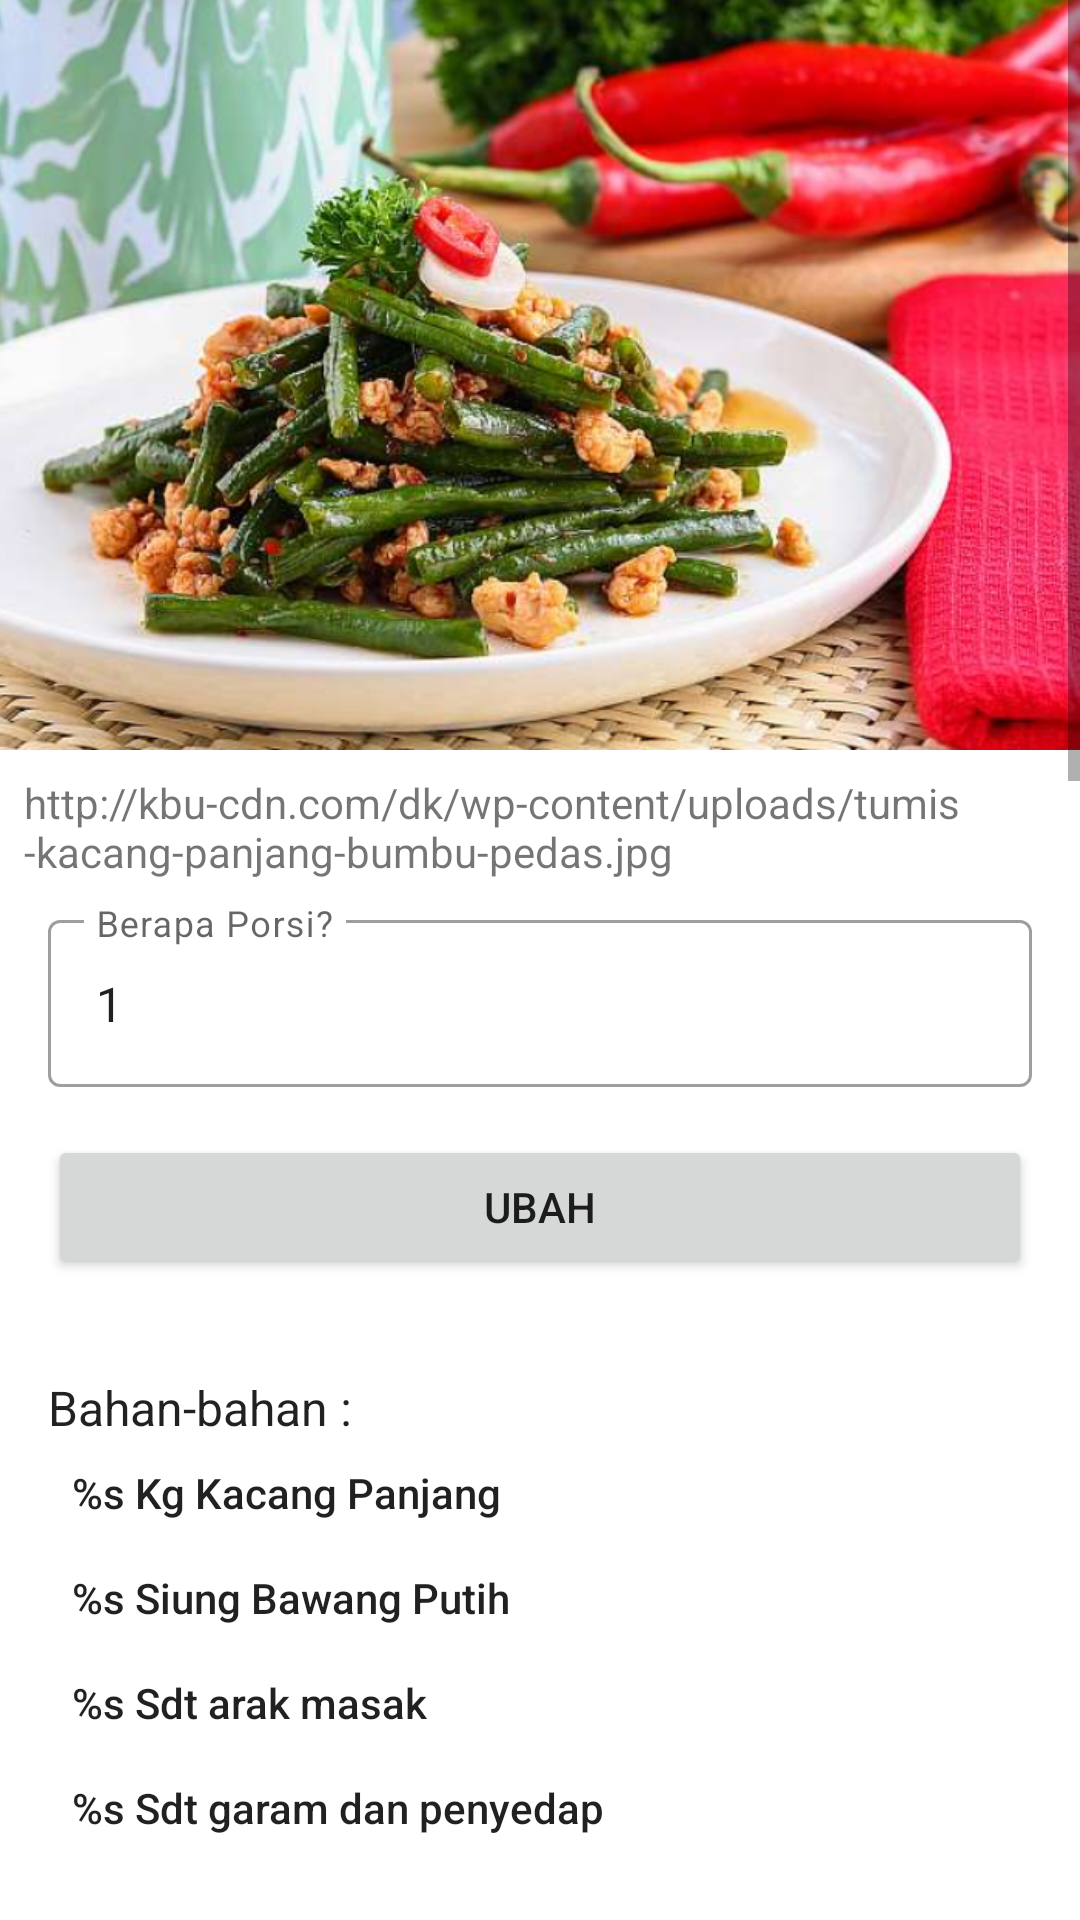

The Android layout XML behind this screen, and the referenced resources:
<!-- AndroidManifest.xml: application theme Theme.Gofood -->
<!-- res/layout/activity_main.xml -->
<?xml version="1.0" encoding="utf-8"?>
<ScrollView
    android:id="@+id/scrollView_layout"
    xmlns:app="http://schemas.android.com/apk/res-auto"
    xmlns:tools="http://schemas.android.com/tools"
    android:layout_width="match_parent"
    android:layout_height="match_parent"
    xmlns:android="http://schemas.android.com/apk/res/android">

    <LinearLayout
        android:layout_width="match_parent"
        android:layout_height="match_parent"
        android:orientation="vertical"
        tools:context=".MainActivity">

        <ImageView
            android:id="@+id/food_image"
            android:layout_width="match_parent"
            android:layout_height="250dp"
            android:contentDescription="@string/food_image_alt_desc"
            android:scaleType="centerCrop"
            app:srcCompat="@drawable/food_image"
            tools:srcCompat="@drawable/food_image" />

        <TextView
            android:id="@+id/image_credit"
            android:layout_width="match_parent"
            android:layout_height="wrap_content"
            android:layout_marginTop="8dp"
            android:layout_marginBottom="8dp"
            android:layout_marginStart="8dp"
            android:layout_marginEnd="8dp"
            android:text="@string/image_credit" />

        <com.google.android.material.textfield.TextInputLayout
            android:id="@+id/edit_porsi"
            android:layout_width="match_parent"
            style="@style/Widget.MaterialComponents.TextInputLayout.OutlinedBox"
            android:layout_height="wrap_content"
            android:layout_marginStart="16dp"
            android:layout_marginEnd="16dp">

            <com.google.android.material.textfield.TextInputEditText
                android:id="@+id/edit_porsi_edit_text"
                android:layout_width="match_parent"
                android:layout_height="wrap_content"
                android:hint="@string/berapa_porsi"
                android:text="1"
                android:inputType="numberDecimal"/>
        </com.google.android.material.textfield.TextInputLayout>

        <Button
            android:id="@+id/button_ubah"
            android:layout_width="match_parent"
            android:layout_height="wrap_content"
            android:layout_margin="16dp"
            android:text="@string/button_ubah" />

        <LinearLayout
            android:layout_margin="16dp"
            android:layout_width="match_parent"
            android:layout_height="match_parent"
            android:orientation="vertical">

            <TextView
                android:id="@+id/bahan_bahan"
                android:layout_width="match_parent"
                android:layout_height="wrap_content"
                style="@style/TextAppearance.AppCompat.Subhead"
                android:text="@string/bahan_bahan" />

            <TextView
                android:id="@+id/kacang_panjang"
                android:padding="8dp"
                style="@style/TextAppearance.AppCompat.Body2"
                android:layout_width="match_parent"
                android:layout_height="wrap_content"
                android:text="@string/kacang_panjang" />

            <TextView
                android:id="@+id/bawang_putih"
                android:padding="8dp"
                style="@style/TextAppearance.AppCompat.Body2"
                android:layout_width="match_parent"
                android:layout_height="wrap_content"
                android:text="@string/bawang_putih" />

            <TextView
                android:id="@+id/arak_masak"
                android:padding="8dp"
                style="@style/TextAppearance.AppCompat.Body2"
                android:layout_width="match_parent"
                android:layout_height="wrap_content"
                android:text="@string/arak_masak" />

            <TextView
                android:id="@+id/garam_penyedap"
                android:padding="8dp"
                style="@style/TextAppearance.AppCompat.Body2"
                android:layout_width="match_parent"
                android:layout_height="wrap_content"
                android:text="@string/garam_penyedap" />

            <TextView
                android:layout_marginTop="16dp"
                android:id="@+id/cara_pembuatan"
                android:layout_width="match_parent"
                android:layout_height="wrap_content"
                style="@style/TextAppearance.AppCompat.Subhead"
                android:text="@string/cara_pembuatan" />

            <Button
                android:id="@+id/catat_belanjaan"
                android:layout_width="match_parent"
                android:layout_height="wrap_content"
                android:layout_marginTop="16dp"
                android:text="@string/catat_belanjaan" />

        </LinearLayout>
    </LinearLayout>
</ScrollView>
<!-- resources referenced by this layout -->
<resources>
  <!-- drawable food_image: png bitmap (drawable-mdpi, 544973 bytes) -->
  <string name="arak_masak">%s Sdt arak masak</string>
  <string name="bahan_bahan">Bahan-bahan :</string>
  <string name="bawang_putih">%s Siung Bawang Putih</string>
  <string name="berapa_porsi">Berapa Porsi?</string>
  <string name="button_ubah">Ubah</string>
  <string name="cara_pembuatan">
          Cara Pembuatan
          \n\n1. Tumis bawang putih sampai kekuningan,masuk kan kacang panjang,tumis sampai bercampur rata,masuk kan arak masak
          \n\n2. Kemudian masuk kan sedikit air agar sayur tidak gosong,lalu ungkep sebentar sampai kondisi sayur 1/2 matang,tambahkan garam dan penyedap,sajikan selagi hangat tumis sayuran jangan terlalu matang
          \n\n3. Tumis bawang putih sampai kekuningan,masuk kan kacang panjang,tumis sampai bercampur rata,masuk kan arak masak
          \n\n4. Kemudian masuk kan sedikit air agar sayur tidak gosong,lalu ungkep sebentar sampai kondisi sayur 1/2 matang,tambahkan garam dan penyedap,sajikan selagi hangat tumis sayuran jangan terlalu matang
          \n\n5. Tumis bawang putih sampai kekuningan,masuk kan kacang panjang,tumis sampai bercampur rata,masuk kan arak masak
          \n\n6. Kemudian masuk kan sedikit air agar sayur tidak gosong,lalu ungkep sebentar sampai kondisi sayur 1/2 matang,tambahkan garam dan penyedap,sajikan selagi hangat tumis sayuran jangan terlalu matang
          \n\n7. Tumis bawang putih sampai kekuningan,masuk kan kacang panjang,tumis sampai bercampur rata,masuk kan arak masak
          \n\n8. Kemudian masuk kan sedikit air agar sayur tidak gosong,lalu ungkep sebentar sampai kondisi sayur 1/2 matang,tambahkan garam dan penyedap,sajikan selagi hangat tumis sayuran jangan terlalu matang
      </string>
  <string name="catat_belanjaan">Catat Belanjaan</string>
  <string name="food_image_alt_desc">Food Image</string>
  <string name="garam_penyedap">%s Sdt garam dan penyedap</string>
  <string name="image_credit">http://kbu-cdn.com/dk/wp-content/uploads/tumis-kacang-panjang-bumbu-pedas.jpg</string>
  <string name="kacang_panjang">%s Kg Kacang Panjang</string>
  <style name="Theme.Gofood" parent="Theme.MaterialComponents.DayNight.DarkActionBar">
          
          <item name="colorPrimary">@color/purple_500</item>
          <item name="colorPrimaryVariant">@color/purple_700</item>
          <item name="colorOnPrimary">@color/white</item>
          
          <item name="colorSecondary">@color/teal_200</item>
          <item name="colorSecondaryVariant">@color/teal_700</item>
          <item name="colorOnSecondary">@color/black</item>
          
          <item name="android:statusBarColor" tools:targetApi="l">?attr/colorPrimaryVariant</item>
          
      </style>
  <!-- not gathered from this repository: default colours our renderer supplied (Android Studio template values) -->
  <color name="purple_500">#FF6200EE</color>
  <color name="purple_700">#FF3700B3</color>
  <color name="teal_200">#FF03DAC5</color>
  <color name="teal_700">#FF018786</color>
  <color name="black">#FF000000</color>
  <color name="white">#FFFFFFFF</color>
</resources>
